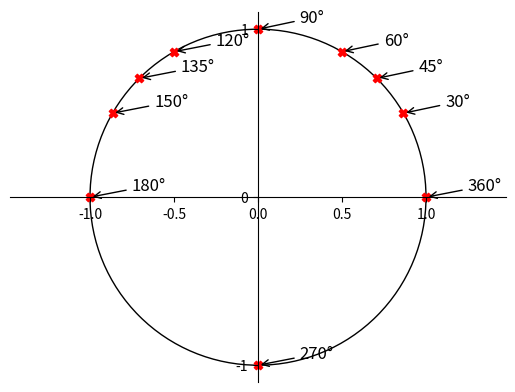

Generate this figure with matplotlib:
# Aiemmassa tehtävässä piti tehdä taulukko näistä radiaaneina.
# Merkkaile nyt nämä yksikköympyrälle esimerkin mukaan: 30, 45, 60, 90, 120, 150, 180, 270.

from matplotlib import pyplot as plt, patches
import numpy as np


fig = plt.figure()
ax = fig.subplots()

ymp = patches.Circle((0, 0), radius=1, fill=0)
ax.add_patch(ymp)

# Move left y-axis and bottom x-axis to centre, passing through (0,0)
ax.spines['left'].set_position('center')
ax.spines['bottom'].set_position('center')

# Eliminate upper and right axes
ax.spines['right'].set_color('none')
ax.spines['top'].set_color('none')

# Show ticks in the left and lower axes only
ax.xaxis.set_ticks_position('bottom')
ax.yaxis.set_ticks_position('left')

ax.axis('equal')

plt.xticks([-1, 0, 1], minor=True)
plt.yticks([-1, 0, 1])

kulma_rad = np.array(
    [np.radians(30), np.radians(45), np.radians(60), np.radians(90), np.radians(120), np.radians(135), np.radians(150),
     np.radians(180), np.radians(270), np.radians(360)])

text = [r'30°', r'45°', r'60°', r'90°', r'120°', r'135°', r'150°', r'180°', r'270°', r'360°']

x = np.cos(kulma_rad)
y = np.sin(kulma_rad)

plt.scatter(x, y, color='red', marker='X')

for i in range(len(kulma_rad)):
    plt.annotate(text[i],
                 xy=(np.cos(kulma_rad[i]), np.sin(kulma_rad[i])), xycoords='data',
                 xytext=(+30, +5), textcoords='offset points', fontsize=12,
                 arrowprops=dict(arrowstyle="->", connectionstyle="arc3,rad=0"))

plt.show()
